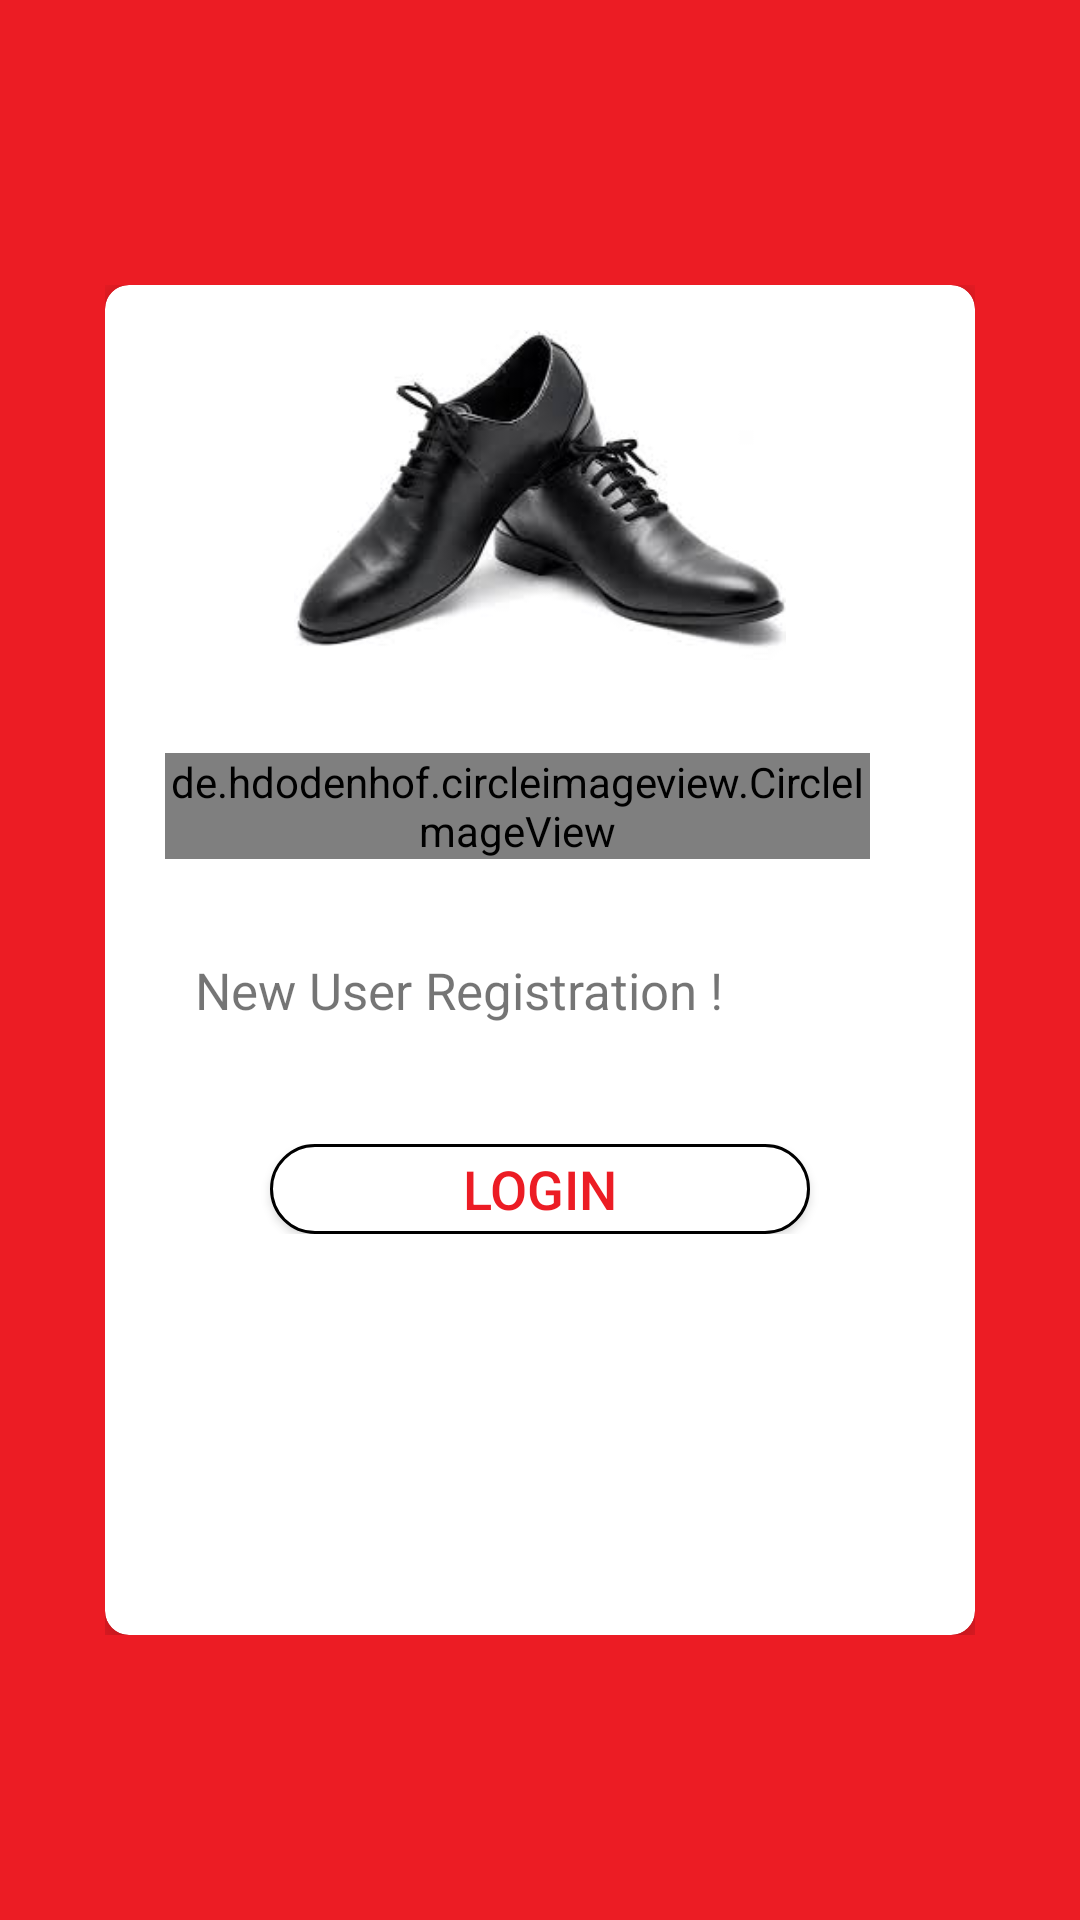

Android layout source for this screen:
<!-- AndroidManifest.xml: application theme AppTheme -->
<!-- res/layout/activity_login.xml -->
<?xml version="1.0" encoding="utf-8"?>
<ScrollView xmlns:android="http://schemas.android.com/apk/res/android"
    xmlns:app="http://schemas.android.com/apk/res-auto"
    xmlns:card_view="http://schemas.android.com/apk/res-auto"
    xmlns:tools="http://schemas.android.com/tools"
    android:layout_width="match_parent"
    android:layout_height="match_parent"
    android:id="@+id/activity_login"
    android:background="#ec1c24"
    android:orientation="vertical"
    android:padding="35sp"
    tools:context=".activity.LoginActivity">

    <LinearLayout
        android:layout_width="match_parent"
        android:layout_height="match_parent"
        android:layout_gravity="center"
        android:gravity="center"
        android:orientation="vertical">

        <android.support.v7.widget.CardView
            android:layout_width="match_parent"
            android:layout_height="450sp"
            android:clipChildren="true"
            android:clipToPadding="true"
            android:divider="@android:color/transparent"
            android:dividerHeight="0.0px"
            android:elevation="8dp"
            app:cardCornerRadius="8sp"
            app:contentPaddingLeft="20sp"
            app:contentPaddingRight="20sp"
            card_view:cardElevation="10dp"
            card_view:cardPreventCornerOverlap="true">

            <ImageView
                android:layout_width="wrap_content"
                android:layout_height="110sp"
                android:layout_marginTop="15sp"
                android:src="@drawable/shoes" />

            <LinearLayout
                android:layout_width="match_parent"
                android:layout_height="match_parent"
                android:gravity="center"
                android:orientation="vertical">

                <LinearLayout
                    android:id="@+id/layout_username"
                    android:layout_width="match_parent"
                    android:layout_height="wrap_content"
                    android:orientation="horizontal">

                    <LinearLayout
                        android:layout_width="wrap_content"
                        android:layout_height="80sp"
                        android:layout_marginRight="15sp"
                        android:gravity="center">

                        <de.hdodenhof.circleimageview.CircleImageView
                            android:layout_width="wrap_content"
                            android:layout_height="wrap_content"
                            android:src="@drawable/phone_img"
                            app:civ_border_color="#FF000000"
                            app:civ_border_width=".5dp" />
                    </LinearLayout>

                    <android.support.design.widget.TextInputLayout
                        android:layout_width="match_parent"
                        android:layout_height="wrap_content"
                        android:layout_marginTop="20dp">

                        <android.support.design.widget.TextInputEditText
                            android:id="@+id/mobile_no"
                            android:layout_width="match_parent"
                            android:layout_height="wrap_content"
                            android:layout_gravity="center"
                            android:ellipsize="start"
                            android:hint="Mobile number"
                            android:inputType="number"
                            android:maxLength="10"
                            android:paddingLeft="10sp"
                            android:textAllCaps="true"
                            android:textColorHint="#000"
                            android:textSize="16sp" />
                    </android.support.design.widget.TextInputLayout>

                </LinearLayout>

                <LinearLayout
                    android:id="@+id/layout_password"
                    android:layout_width="match_parent"
                    android:layout_height="wrap_content"
                    android:orientation="horizontal"
                    android:visibility="gone">

                    <LinearLayout
                        android:layout_width="wrap_content"
                        android:layout_height="80sp"
                        android:layout_marginRight="15sp"
                        android:gravity="center">

                        <de.hdodenhof.circleimageview.CircleImageView xmlns:app="http://schemas.android.com/apk/res-auto"
                            android:layout_width="25dp"
                            android:layout_height="25dp"
                            android:src="@mipmap/ic_launcher_round"
                            app:civ_border_color="#FF000000"
                            app:civ_border_width="2dp" />
                    </LinearLayout>

                    <android.support.design.widget.TextInputLayout
                        android:layout_width="match_parent"
                        android:layout_height="wrap_content"
                        android:layout_marginTop="20dp">

                        <android.support.design.widget.TextInputEditText
                            android:id="@+id/password"
                            android:layout_width="match_parent"
                            android:layout_height="wrap_content"
                            android:layout_gravity="center"
                            android:ellipsize="start"
                            android:hint="Password"
                            android:inputType="textPassword"
                            android:paddingLeft="10sp"
                            android:textAllCaps="true"
                            android:textColorHint="#000"
                            android:textSize="16sp" />
                    </android.support.design.widget.TextInputLayout>
                </LinearLayout>

                <LinearLayout
                    android:id="@+id/new_registration"
                    android:layout_width="match_parent"
                    android:layout_height="wrap_content"
                    android:orientation="vertical">

                    <TextView
                        android:layout_width="match_parent"
                        android:layout_height="wrap_content"
                        android:layout_marginTop="10sp"
                        android:text="New User Registration !"
                        android:layout_marginLeft="10sp"
                        android:textSize="17sp" />
                </LinearLayout>

                <LinearLayout
                    android:id="@+id/ripple_effect"
                    android:layout_width="match_parent"
                    android:layout_height="wrap_content"
                    android:layout_marginTop="40sp"
                    android:gravity="center">

                    <Button
                        android:id="@+id/login"
                        android:layout_width="180sp"
                        android:layout_height="30sp"
                        android:background="@drawable/rounded_btn"
                        android:gravity="center"
                        android:text="Login"
                        android:textColor="#ec1c24"
                        android:textSize="18sp" />
                </LinearLayout>
            </LinearLayout>
        </android.support.v7.widget.CardView>
    </LinearLayout>
</ScrollView>
<!-- resources referenced by this layout -->
<resources>
  <!-- drawable rounded_btn (drawable) -->
  <?xml version="1.0" encoding="utf-8"?>
  <shape xmlns:android="http://schemas.android.com/apk/res/android">
      <solid android:color="#ffff"/>
  
      <stroke android:width="1dp"
          android:color="#000"
          />
  
      <padding android:left="1dp"
          android:top="1dp"
          android:right="1dp"
          android:bottom="1dp"
          />
  
      <corners
          android:bottomRightRadius="15dip"
          android:bottomLeftRadius="15dip"
          android:topLeftRadius="15dip"
          android:topRightRadius="15dip"/>
  </shape>
  <!-- drawable shoes: jpeg bitmap (drawable, 5404 bytes) -->
  <style name="AppTheme" parent="Theme.AppCompat.Light.NoActionBar">
          
          <item name="colorPrimary">@color/colorPrimary</item>
          <item name="colorPrimaryDark">@color/colorPrimaryDark</item>
          <item name="colorAccent">@color/colorAccent</item>
      </style>
  <color name="colorPrimary">#31a3d5</color>
  <color name="colorPrimaryDark">#ec1c24</color>
  <color name="colorAccent">#050505</color>
</resources>
